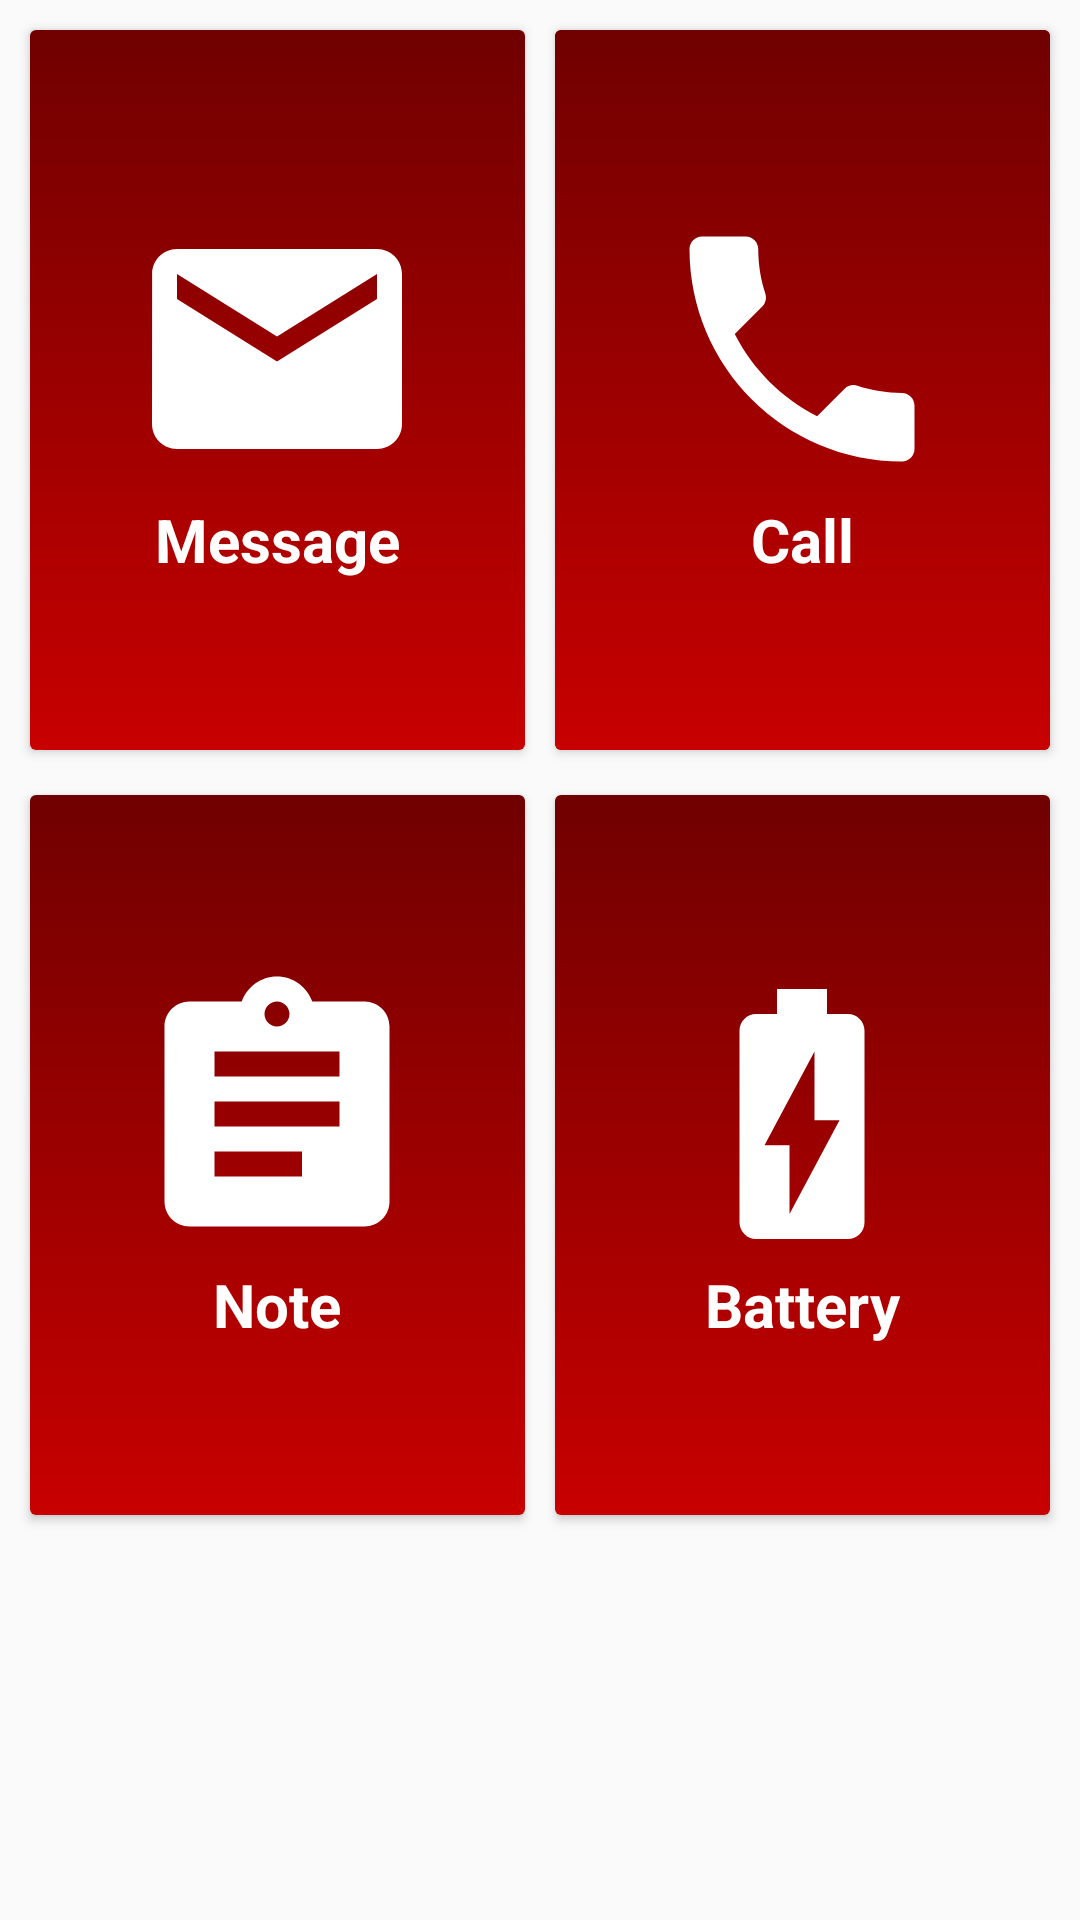

Write the Android layout XML for this screen, with the resource values it uses.
<!-- AndroidManifest.xml: application theme AppTheme -->
<!-- res/layout/content_main.xml -->
<?xml version="1.0" encoding="utf-8"?>
<LinearLayout xmlns:android="http://schemas.android.com/apk/res/android"
    xmlns:app="http://schemas.android.com/apk/res-auto"
    xmlns:tools="http://schemas.android.com/tools"
    android:layout_width="match_parent"
    android:layout_height="match_parent"
    android:orientation="vertical"
    app:layout_behavior="@string/appbar_scrolling_view_behavior"
    tools:context=".activities.MainActivity"
    tools:showIn="@layout/activity_main">

    <LinearLayout
        android:layout_width="match_parent"
        android:layout_height="wrap_content"
        android:orientation="horizontal">

        <android.support.v7.widget.CardView
            android:id="@+id/msg"
            android:layout_width="0dp"
            android:layout_height="240dp"
            android:layout_marginBottom="10dp"
            android:layout_marginStart="10dp"
            android:layout_marginTop="10dp"
            android:layout_weight="1">

            <LinearLayout
                android:layout_width="match_parent"
                android:layout_height="match_parent"
                android:background="@drawable/bg"
                android:gravity="center">

                <TextView
                    android:layout_width="wrap_content"
                    android:layout_height="wrap_content"
                    android:layout_gravity="center"
                    android:drawableTop="@drawable/msg_icon"
                    android:text="Message"
                    android:textAlignment="center"
                    android:textColor="@android:color/white"
                    android:textSize="20sp"
                    android:textStyle="bold" />
            </LinearLayout>

        </android.support.v7.widget.CardView>

        <android.support.v7.widget.CardView
            android:id="@+id/call"
            android:layout_width="0dp"
            android:layout_height="240dp"
            android:layout_marginBottom="10dp"
            android:layout_marginEnd="10dp"
            android:layout_marginStart="10dp"
            android:layout_marginTop="10dp"
            android:layout_weight="1"
            app:cardBackgroundColor="@color/colorAccent">

            <LinearLayout
                android:layout_width="match_parent"
                android:layout_height="match_parent"
                android:background="@drawable/bg"
                android:gravity="center">

                <TextView
                    android:layout_width="wrap_content"
                    android:layout_height="wrap_content"
                    android:layout_gravity="center"
                    android:drawableTop="@drawable/call_icon"
                    android:text="Call"
                    android:textAlignment="center"
                    android:textColor="@android:color/white"
                    android:textSize="20sp"
                    android:textStyle="bold" />
            </LinearLayout>
        </android.support.v7.widget.CardView>
    </LinearLayout>

    <LinearLayout
        android:layout_width="match_parent"
        android:layout_height="wrap_content"
        android:orientation="horizontal">

        <android.support.v7.widget.CardView
            android:id="@+id/note"
            android:layout_width="0dp"
            android:layout_height="240dp"
            android:layout_marginBottom="10dp"
            android:layout_marginStart="10dp"
            android:layout_marginTop="5dp"
            android:layout_weight="1">

            <LinearLayout
                android:layout_width="match_parent"
                android:layout_height="match_parent"
                android:background="@drawable/bg"
                android:gravity="center">

                <TextView
                    android:layout_width="wrap_content"
                    android:layout_height="wrap_content"
                    android:layout_gravity="center"
                    android:drawableTop="@drawable/note_icon"
                    android:text="Note"
                    android:textAlignment="center"
                    android:textColor="@android:color/white"
                    android:textSize="20sp"
                    android:textStyle="bold" />
            </LinearLayout>

        </android.support.v7.widget.CardView>

        <android.support.v7.widget.CardView
            android:id="@+id/battery"
            android:layout_width="0dp"
            android:layout_height="240dp"
            android:layout_marginBottom="10dp"
            android:layout_marginEnd="10dp"
            android:layout_marginStart="10dp"
            android:layout_marginTop="5dp"
            android:layout_weight="1">

            <LinearLayout
                android:layout_width="match_parent"
                android:layout_height="match_parent"
                android:background="@drawable/bg"
                android:gravity="center">

                <TextView
                    android:layout_width="wrap_content"
                    android:layout_height="wrap_content"
                    android:layout_gravity="center"
                    android:drawableTop="@drawable/battery_icon"
                    android:text="Battery"
                    android:textAlignment="center"
                    android:textColor="@android:color/white"
                    android:textSize="20sp"
                    android:textStyle="bold" />
            </LinearLayout>
        </android.support.v7.widget.CardView>
    </LinearLayout>


</LinearLayout>
<!-- res/layout/activity_main.xml (included above) -->
<?xml version="1.0" encoding="utf-8"?>
<android.support.design.widget.CoordinatorLayout xmlns:android="http://schemas.android.com/apk/res/android"
    xmlns:app="http://schemas.android.com/apk/res-auto"
    xmlns:tools="http://schemas.android.com/tools"
    android:layout_width="match_parent"
    android:layout_height="match_parent"
    tools:context=".activities.MainActivity">

    <android.support.design.widget.AppBarLayout
        android:layout_width="match_parent"
        android:layout_height="wrap_content"
        android:theme="@style/AppTheme.AppBarOverlay">

        <android.support.v7.widget.Toolbar
            android:id="@+id/toolbar"
            android:layout_width="match_parent"
            android:layout_height="?attr/actionBarSize"
            android:background="?attr/colorPrimary"
            app:popupTheme="@style/AppTheme.PopupOverlay"
            app:title="@string/app_name" />

    </android.support.design.widget.AppBarLayout>

    <include layout="@layout/content_main" />

</android.support.design.widget.CoordinatorLayout>
<!-- resources referenced by this layout -->
<resources>
  <color name="colorAccent">#700000</color>
  <!-- drawable battery_icon (drawable) -->
  <vector xmlns:android="http://schemas.android.com/apk/res/android"
          android:width="100dp"
          android:height="100dp"
          android:viewportWidth="24.0"
          android:viewportHeight="24.0">
      <path
          android:fillColor="#ffffff"
          android:pathData="M15.67,4H14V2h-4v2H8.33C7.6,4 7,4.6 7,5.33v15.33C7,21.4 7.6,22 8.33,22h7.33c0.74,0 1.34,-0.6 1.34,-1.33V5.33C17,4.6 16.4,4 15.67,4zM11,20v-5.5H9L13,7v5.5h2L11,20z"/>
  </vector>
  <!-- drawable bg (drawable) -->
  <?xml version="1.0" encoding="utf-8"?>
  <selector xmlns:android="http://schemas.android.com/apk/res/android">
      <item>
          <shape android:shape="rectangle">
              <gradient android:startColor="#C80000"
                  android:angle="90"
                  android:endColor="@color/colorAccent"/>
          </shape>
      </item>
  </selector>
  <!-- drawable call_icon (drawable) -->
  <vector xmlns:android="http://schemas.android.com/apk/res/android"
          android:width="100dp"
          android:height="100dp"
          android:viewportWidth="24.0"
          android:viewportHeight="24.0">
      <path
          android:fillColor="#ffffff"
          android:pathData="M6.62,10.79c1.44,2.83 3.76,5.14 6.59,6.59l2.2,-2.2c0.27,-0.27 0.67,-0.36 1.02,-0.24 1.12,0.37 2.33,0.57 3.57,0.57 0.55,0 1,0.45 1,1V20c0,0.55 -0.45,1 -1,1 -9.39,0 -17,-7.61 -17,-17 0,-0.55 0.45,-1 1,-1h3.5c0.55,0 1,0.45 1,1 0,1.25 0.2,2.45 0.57,3.57 0.11,0.35 0.03,0.74 -0.25,1.02l-2.2,2.2z"/>
  </vector>
  <!-- drawable msg_icon (drawable) -->
  <vector xmlns:android="http://schemas.android.com/apk/res/android"
          android:width="100dp"
          android:height="100dp"
          android:viewportWidth="24.0"
          android:viewportHeight="24.0">
      <path
          android:fillColor="#ffffff"
          android:pathData="M20,4L4,4c-1.1,0 -1.99,0.9 -1.99,2L2,18c0,1.1 0.9,2 2,2h16c1.1,0 2,-0.9 2,-2L22,6c0,-1.1 -0.9,-2 -2,-2zM20,8l-8,5 -8,-5L4,6l8,5 8,-5v2z"/>
  </vector>
  <!-- drawable note_icon (drawable) -->
  <vector xmlns:android="http://schemas.android.com/apk/res/android"
          android:width="100dp"
          android:height="100dp"
          android:viewportWidth="24.0"
          android:viewportHeight="24.0">
      <path
          android:fillColor="#ffffff"
          android:pathData="M19,3h-4.18C14.4,1.84 13.3,1 12,1c-1.3,0 -2.4,0.84 -2.82,2L5,3c-1.1,0 -2,0.9 -2,2v14c0,1.1 0.9,2 2,2h14c1.1,0 2,-0.9 2,-2L21,5c0,-1.1 -0.9,-2 -2,-2zM12,3c0.55,0 1,0.45 1,1s-0.45,1 -1,1 -1,-0.45 -1,-1 0.45,-1 1,-1zM14,17L7,17v-2h7v2zM17,13L7,13v-2h10v2zM17,9L7,9L7,7h10v2z"/>
  </vector>
  <string name="app_name">Voice Assistant</string>
  <style name="AppTheme.AppBarOverlay" parent="ThemeOverlay.AppCompat.Dark.ActionBar" />
  <style name="AppTheme.PopupOverlay" parent="ThemeOverlay.AppCompat.Light" />
  <style name="AppTheme" parent="Theme.AppCompat.Light.NoActionBar">
          
          <item name="colorPrimary">@color/colorPrimary</item>
          <item name="colorPrimaryDark">@color/colorPrimaryDark</item>
          <item name="coordinatorLayoutStyle">@style/Widget.Design.CoordinatorLayout</item>
          <item name="cardViewStyle">@style/CardView</item>
          <item name="colorAccent">@color/colorAccent</item>
      </style>
  <color name="colorPrimary">#400000</color>
  <color name="colorPrimaryDark">#300000</color>
</resources>
